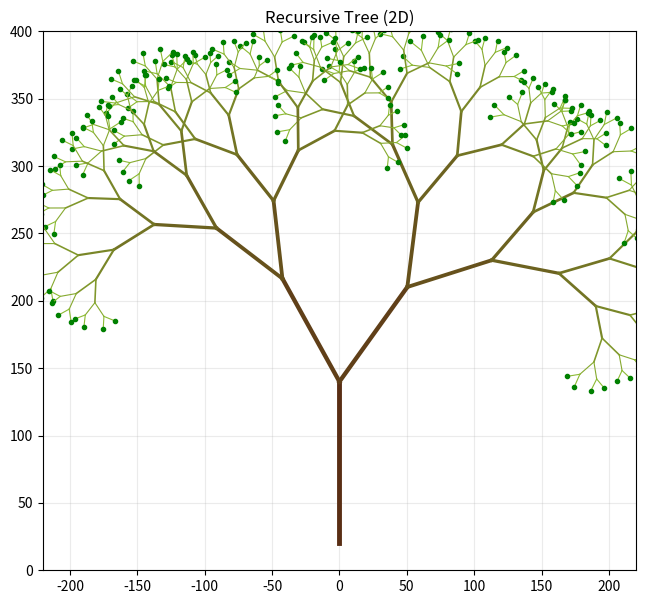

Write Python code to recreate this figure.
import math
import random
import matplotlib.pyplot as plt

BRANCHING = 2
DEPTH = 8
LENGTH_SCALE = 0.72
RANDOMNESS = 8
SPREAD = 60

def depth_color(level, max_depth):
    ratio = level / max_depth if max_depth > 0 else 0
    return (0.35 + 0.20 * ratio, 0.18 + 0.55 * ratio, 0.08 + 0.12 * ratio)

def child_angles(parent_angle, branching, spread):
    if branching == 1:
        return [parent_angle]
    start = -spread / 2
    step = spread / (branching - 1)
    return [parent_angle + start + i * step for i in range(branching)]

def draw_branch(x1, y1, length, angle_deg, level, max_depth):
    angle_rad = math.radians(angle_deg)
    x2 = x1 + length * math.cos(angle_rad)
    y2 = y1 + length * math.sin(angle_rad)
    color = depth_color(level, max_depth)
    width = max(0.8, 3.5 * (1 - level / (max_depth + 1)))
    plt.plot([x1, x2], [y1, y2], linewidth=width, color=color)

    if level == max_depth:
        plt.plot(x2, y2, marker="o", markersize=3, color="green")

    if level < max_depth:
        for child_angle in child_angles(angle_deg, BRANCHING, SPREAD):
            offset = random.uniform(-RANDOMNESS, RANDOMNESS)
            scale = random.uniform(0.92, 1.08)
            draw_branch(x2, y2, length * LENGTH_SCALE * scale, child_angle + offset, level + 1, max_depth)

plt.figure(figsize=(10, 7))
plt.title("Recursive Tree (2D)")
plt.xlim(-220, 220)
plt.ylim(0, 400)
plt.gca().set_aspect("equal")
plt.grid(True, alpha=0.25)

draw_branch(0, 20, 120, 90, 0, DEPTH)

plt.show()
